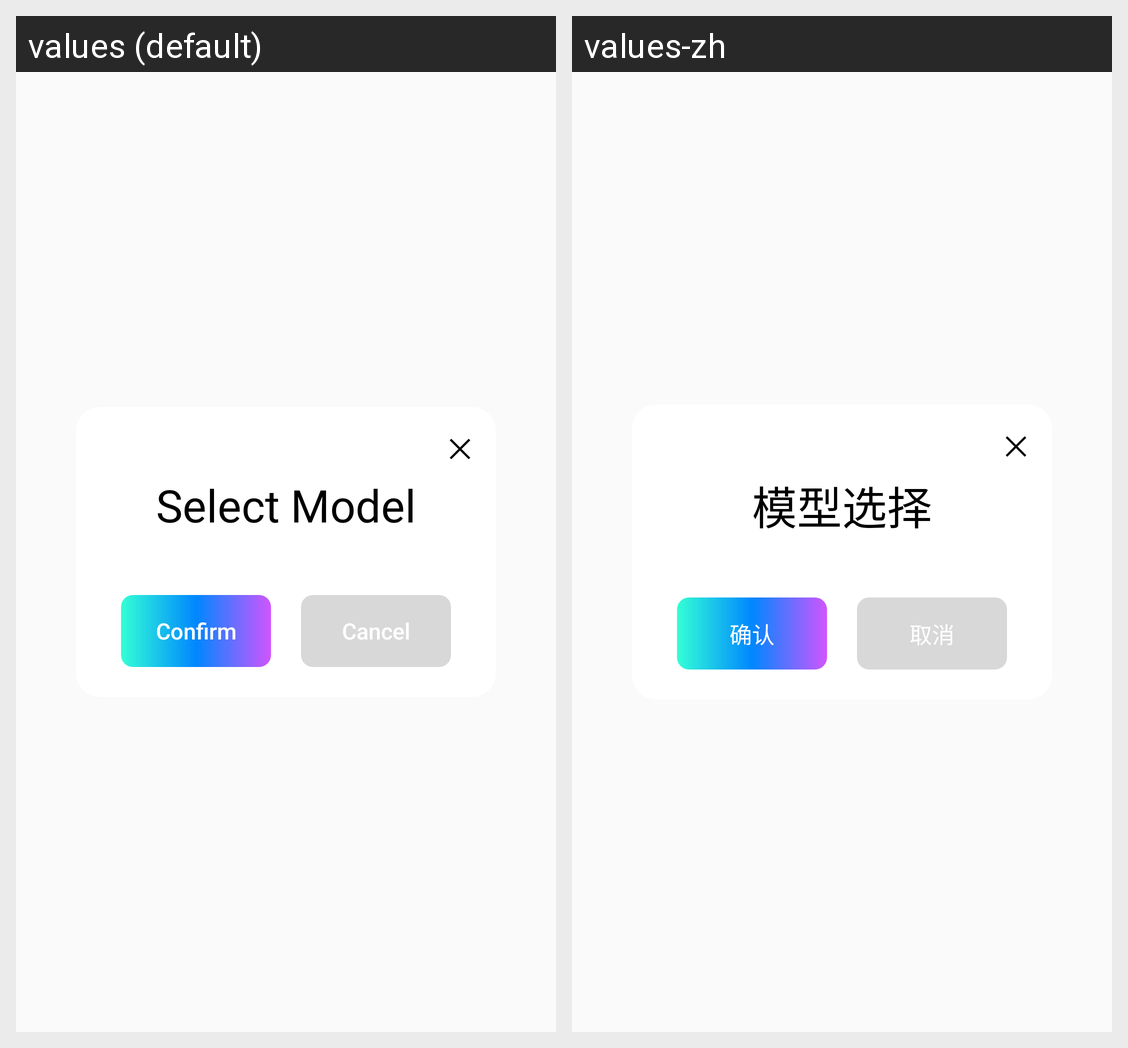

Strings drawn on this Android screen and how each of the app's shown locales translates them:
Android screen res/layout/dialog_model.xml rendered under 2 locales, left to right: values (default), values-zh. Device: Nexus 5 (rendered at 1080×1920; each locale shown at half size, 540×960, under a caption strip naming it); theme Theme.AIDraw.
Strings drawn on this screen, with the default value and each locale's value (text and hints the layout hard-codes, and strings that could not be matched under every locale, appear in the picture but are not listed):

select_model
  values: Select Model
  values-zh: 模型选择

confirm
  values: Confirm
  values-zh: 确认

cancel
  values: Cancel
  values-zh: 取消
